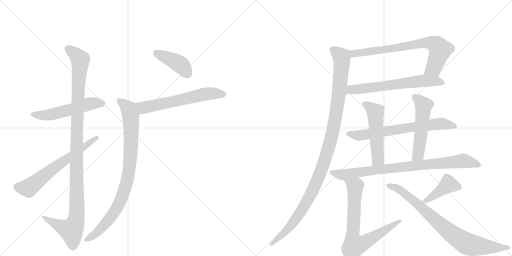
t = 0.00 s
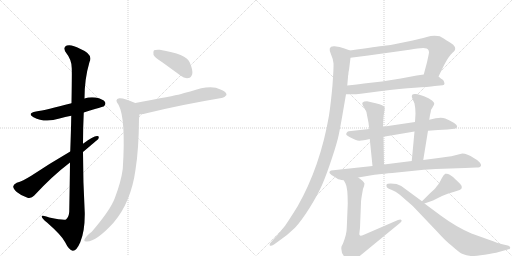
t = 2.64 s
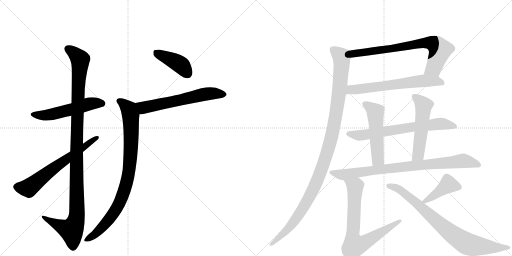
t = 5.28 s
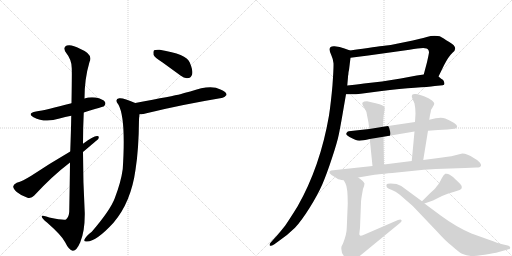
t = 7.92 s
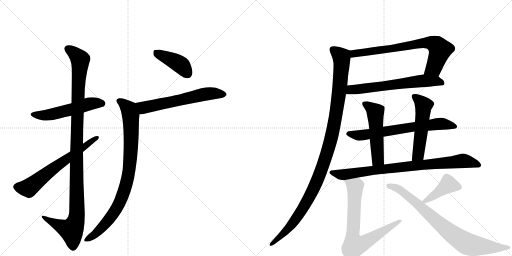
t = 10.56 s
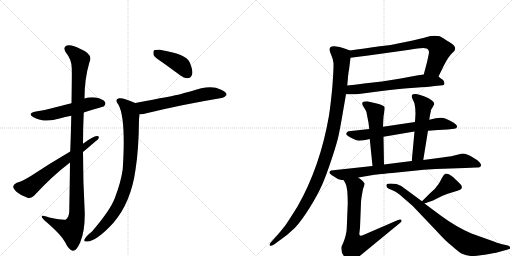
t = 13.20 s

The animated SVG that drew these frames (rendered in a browser with its animation timeline set to each time). Animation: 16 CSS @keyframes rules; one cycle of 13.20 s.

<svg version="1.1" viewBox="0 0 2048 1024" xmlns="http://www.w3.org/2000/svg">
  <g stroke="lightgray" stroke-dasharray="1,1" stroke-width="1" transform="scale(4, 4)">
    <line x1="0" y1="0" x2="256" y2="256"></line>
    <line x1="256" y1="0" x2="0" y2="256"></line>
    <line x1="128" y1="0" x2="128" y2="256"></line>
    <line x1="0" y1="128" x2="256" y2="128"></line>
    <line x1="256" y1="0" x2="512" y2="256"></line>
    <line x1="512" y1="0" x2="256" y2="256"></line>
    <line x1="384" y1="0" x2="384" y2="256"></line>
    <line x1="256" y1="128" x2="512" y2="128"></line>
  </g>
<g transform="scale(1, -1) translate(0, -850)">
   <style type="text/css">
    @keyframes keyframes0 {
      from {
       stroke: black;
       stroke-dashoffset: 538;
       stroke-width: 128;
       }
       64% {
       animation-timing-function: step-end;
       stroke: black;
       stroke-dashoffset: 0;
       stroke-width: 128;
       }
       to {
       stroke: black;
       stroke-width: 1024;
       }
       }
       #make-me-a-hanzi-animation-0 {
         animation: keyframes0 0.687826s both;
         animation-delay: 0.000000s;
         animation-timing-function: linear;
       }
    @keyframes keyframes1 {
      from {
       stroke: black;
       stroke-dashoffset: 1133;
       stroke-width: 128;
       }
       79% {
       animation-timing-function: step-end;
       stroke: black;
       stroke-dashoffset: 0;
       stroke-width: 128;
       }
       to {
       stroke: black;
       stroke-width: 1024;
       }
       }
       #make-me-a-hanzi-animation-1 {
         animation: keyframes1 1.172038s both;
         animation-delay: 0.687826s;
         animation-timing-function: linear;
       }
    @keyframes keyframes2 {
      from {
       stroke: black;
       stroke-dashoffset: 642;
       stroke-width: 128;
       }
       68% {
       animation-timing-function: step-end;
       stroke: black;
       stroke-dashoffset: 0;
       stroke-width: 128;
       }
       to {
       stroke: black;
       stroke-width: 1024;
       }
       }
       #make-me-a-hanzi-animation-2 {
         animation: keyframes2 0.772461s both;
         animation-delay: 1.859863s;
         animation-timing-function: linear;
       }
    @keyframes keyframes3 {
      from {
       stroke: black;
       stroke-dashoffset: 413;
       stroke-width: 128;
       }
       57% {
       animation-timing-function: step-end;
       stroke: black;
       stroke-dashoffset: 0;
       stroke-width: 128;
       }
       to {
       stroke: black;
       stroke-width: 1024;
       }
       }
       #make-me-a-hanzi-animation-3 {
         animation: keyframes3 0.586100s both;
         animation-delay: 2.632324s;
         animation-timing-function: linear;
       }
    @keyframes keyframes4 {
      from {
       stroke: black;
       stroke-dashoffset: 610;
       stroke-width: 128;
       }
       67% {
       animation-timing-function: step-end;
       stroke: black;
       stroke-dashoffset: 0;
       stroke-width: 128;
       }
       to {
       stroke: black;
       stroke-width: 1024;
       }
       }
       #make-me-a-hanzi-animation-4 {
         animation: keyframes4 0.746419s both;
         animation-delay: 3.218424s;
         animation-timing-function: linear;
       }
    @keyframes keyframes5 {
      from {
       stroke: black;
       stroke-dashoffset: 887;
       stroke-width: 128;
       }
       74% {
       animation-timing-function: step-end;
       stroke: black;
       stroke-dashoffset: 0;
       stroke-width: 128;
       }
       to {
       stroke: black;
       stroke-width: 1024;
       }
       }
       #make-me-a-hanzi-animation-5 {
         animation: keyframes5 0.971842s both;
         animation-delay: 3.964844s;
         animation-timing-function: linear;
       }
    @keyframes keyframes6 {
      from {
       stroke: black;
       stroke-dashoffset: 742;
       stroke-width: 128;
       }
       71% {
       animation-timing-function: step-end;
       stroke: black;
       stroke-dashoffset: 0;
       stroke-width: 128;
       }
       to {
       stroke: black;
       stroke-width: 1024;
       }
       }
       #make-me-a-hanzi-animation-6 {
         animation: keyframes6 0.853841s both;
         animation-delay: 4.936686s;
         animation-timing-function: linear;
       }
    @keyframes keyframes7 {
      from {
       stroke: black;
       stroke-dashoffset: 642;
       stroke-width: 128;
       }
       68% {
       animation-timing-function: step-end;
       stroke: black;
       stroke-dashoffset: 0;
       stroke-width: 128;
       }
       to {
       stroke: black;
       stroke-width: 1024;
       }
       }
       #make-me-a-hanzi-animation-7 {
         animation: keyframes7 0.772461s both;
         animation-delay: 5.790527s;
         animation-timing-function: linear;
       }
    @keyframes keyframes8 {
      from {
       stroke: black;
       stroke-dashoffset: 1126;
       stroke-width: 128;
       }
       79% {
       animation-timing-function: step-end;
       stroke: black;
       stroke-dashoffset: 0;
       stroke-width: 128;
       }
       to {
       stroke: black;
       stroke-width: 1024;
       }
       }
       #make-me-a-hanzi-animation-8 {
         animation: keyframes8 1.166341s both;
         animation-delay: 6.562988s;
         animation-timing-function: linear;
       }
    @keyframes keyframes9 {
      from {
       stroke: black;
       stroke-dashoffset: 686;
       stroke-width: 128;
       }
       69% {
       animation-timing-function: step-end;
       stroke: black;
       stroke-dashoffset: 0;
       stroke-width: 128;
       }
       to {
       stroke: black;
       stroke-width: 1024;
       }
       }
       #make-me-a-hanzi-animation-9 {
         animation: keyframes9 0.808268s both;
         animation-delay: 7.729329s;
         animation-timing-function: linear;
       }
    @keyframes keyframes10 {
      from {
       stroke: black;
       stroke-dashoffset: 521;
       stroke-width: 128;
       }
       63% {
       animation-timing-function: step-end;
       stroke: black;
       stroke-dashoffset: 0;
       stroke-width: 128;
       }
       to {
       stroke: black;
       stroke-width: 1024;
       }
       }
       #make-me-a-hanzi-animation-10 {
         animation: keyframes10 0.673991s both;
         animation-delay: 8.537598s;
         animation-timing-function: linear;
       }
    @keyframes keyframes11 {
      from {
       stroke: black;
       stroke-dashoffset: 530;
       stroke-width: 128;
       }
       63% {
       animation-timing-function: step-end;
       stroke: black;
       stroke-dashoffset: 0;
       stroke-width: 128;
       }
       to {
       stroke: black;
       stroke-width: 1024;
       }
       }
       #make-me-a-hanzi-animation-11 {
         animation: keyframes11 0.681315s both;
         animation-delay: 9.211589s;
         animation-timing-function: linear;
       }
    @keyframes keyframes12 {
      from {
       stroke: black;
       stroke-dashoffset: 851;
       stroke-width: 128;
       }
       73% {
       animation-timing-function: step-end;
       stroke: black;
       stroke-dashoffset: 0;
       stroke-width: 128;
       }
       to {
       stroke: black;
       stroke-width: 1024;
       }
       }
       #make-me-a-hanzi-animation-12 {
         animation: keyframes12 0.942546s both;
         animation-delay: 9.892904s;
         animation-timing-function: linear;
       }
    @keyframes keyframes13 {
      from {
       stroke: black;
       stroke-dashoffset: 744;
       stroke-width: 128;
       }
       71% {
       animation-timing-function: step-end;
       stroke: black;
       stroke-dashoffset: 0;
       stroke-width: 128;
       }
       to {
       stroke: black;
       stroke-width: 1024;
       }
       }
       #make-me-a-hanzi-animation-13 {
         animation: keyframes13 0.855469s both;
         animation-delay: 10.835449s;
         animation-timing-function: linear;
       }
    @keyframes keyframes14 {
      from {
       stroke: black;
       stroke-dashoffset: 419;
       stroke-width: 128;
       }
       58% {
       animation-timing-function: step-end;
       stroke: black;
       stroke-dashoffset: 0;
       stroke-width: 128;
       }
       to {
       stroke: black;
       stroke-width: 1024;
       }
       }
       #make-me-a-hanzi-animation-14 {
         animation: keyframes14 0.590983s both;
         animation-delay: 11.690918s;
         animation-timing-function: linear;
       }
    @keyframes keyframes15 {
      from {
       stroke: black;
       stroke-dashoffset: 817;
       stroke-width: 128;
       }
       73% {
       animation-timing-function: step-end;
       stroke: black;
       stroke-dashoffset: 0;
       stroke-width: 128;
       }
       to {
       stroke: black;
       stroke-width: 1024;
       }
       }
       #make-me-a-hanzi-animation-15 {
         animation: keyframes15 0.914876s both;
         animation-delay: 12.281901s;
         animation-timing-function: linear;
       }
</style>
<path d="M 335 400 Q 414 424 416 425 Q 425 434 420 442 Q 413 454 382 460 Q 358 463 338 456 L 286 437 Q 184 410 144 404 Q 107 397 134 381 Q 179 357 238 376 Q 260 383 285 387 L 335 400 Z" fill="lightgray"></path> 
<path d="M 280 200 Q 279 113 277 4 Q 276 -18 264 -28 Q 255 -32 197 -20 Q 164 -7 167 -17 Q 168 -24 188 -40 Q 246 -91 260 -118 Q 276 -151 291 -153 Q 306 -154 321 -119 Q 340 -74 339 -1 Q 332 120 332 242 L 332 275 Q 332 339 335 400 L 338 456 Q 338 535 358 602 Q 374 633 320 655 Q 286 674 267 668 Q 249 661 265 638 Q 287 611 287 577 Q 288 561 286 437 L 285 387 Q 284 326 281 244 L 280 200 Z" fill="lightgray"></path> 
<path d="M 281 244 Q 197 195 125 147 Q 91 126 67 119 Q 54 113 53 105 Q 52 95 67 82 Q 86 66 110 59 Q 126 55 137 68 Q 209 146 280 200 L 332 242 Q 389 290 393 294 Q 399 307 388 306 Q 373 306 332 275 L 281 244 Z" fill="lightgray"></path> 
<path d="M 649 601 L 722 548 Q 738 535 754 538 Q 764 539 769 554 Q 772 570 759 600 Q 746 634 639 651 Q 623 652 616 649 Q 612 645 614 631 Q 618 621 649 601 Z" fill="lightgray"></path> 
<path d="M 558 393 Q 571 392 586 397 Q 724 431 886 458 Q 896 457 906 470 Q 907 483 882 492 Q 843 514 761 484 Q 740 480 721 473 Q 697 467 541 438 C 512 433 528 392 558 393 Z" fill="lightgray"></path> 
<path d="M 541 438 Q 492 460 477 457 Q 456 453 474 431 Q 504 376 491 174 Q 484 122 459 57 Q 441 9 367 -77 Q 343 -95 337 -110 Q 336 -117 348 -116 Q 385 -116 454 -41 Q 524 41 542 171 Q 555 252 556 373 Q 557 385 558 393 C 561 423 562 429 541 438 Z" fill="lightgray"></path> 
<path d="M 1754 544 L 1776 589 Q 1794 624 1810 639 Q 1837 659 1797 682 Q 1784 690 1775 696 Q 1765 702 1759 705 Q 1753 707 1738 707 Q 1723 707 1707 702 Q 1691 697 1684 696 L 1651 688 L 1592 676 Q 1561 669 1537 667 Q 1512 664 1400 648 C 1370 644 1372 615 1402 619 L 1473 628 L 1638 651 Q 1708 665 1712 652 Q 1716 648 1716 640 Q 1715 632 1708 601 L 1695 552 C 1687 523 1741 517 1754 544 Z" fill="lightgray"></path> 
<path d="M 1384 473 L 1406 473 Q 1414 472 1443 475 L 1519 485 Q 1605 496 1659 499 Q 1713 502 1739 506 L 1771 509 Q 1778 510 1778 517 Q 1775 530 1770 532 Q 1764 534 1760 539 Q 1756 543 1754 544 C 1739 558 1725 556 1695 552 L 1667 548 L 1603 536 L 1528 524 L 1456 516 Q 1431 512 1389 508 C 1359 505 1354 473 1384 473 Z" fill="lightgray"></path> 
<path d="M 1325 630 Q 1332 615 1334 597 Q 1335 579 1330 510 Q 1324 441 1316 388 Q 1281 184 1190 24 Q 1155 -32 1141 -52 Q 1112 -89 1098 -103 L 1082 -121 Q 1077 -126 1079 -132 Q 1083 -136 1096 -128 L 1114 -115 Q 1153 -88 1180 -61 Q 1206 -33 1238 18 Q 1270 69 1289 112 Q 1307 154 1328 218 Q 1349 281 1355 311 Q 1361 340 1369 386 L 1384 473 L 1389 508 L 1392 542 L 1392 547 L 1393 549 Q 1393 561 1396 570 L 1402 619 C 1405 646 1405 646 1400 648 L 1378 656 Q 1359 664 1338 665 Q 1307 667 1325 630 Z" fill="lightgray"></path> 
<path d="M 1712 327 L 1752 330 L 1790 332 L 1817 335 Q 1826 336 1828 342.5 Q 1830 349 1815 359 Q 1795 370 1781 376 Q 1767 382 1743 377 L 1717 371 L 1660 362 L 1532 343 L 1477 334 L 1404 326 Q 1393 325 1390 323 Q 1386 319 1385 315 Q 1383 310 1398 302 Q 1425 287 1438 287.5 Q 1451 288 1479 294 L 1534 303 L 1658 324 L 1712 327 Z" fill="lightgray"></path> 
<path d="M 1532 343 L 1533 368 Q 1534 389 1537 403 Q 1540 417 1538 422 Q 1536 427 1518 433 Q 1500 438 1494 439 L 1468 445 Q 1441 445 1452 427 L 1462 410 Q 1467 402 1467 395 L 1474 359 L 1477 334 L 1479 294 L 1490 186 C 1493 156 1537 162 1536 192 L 1534 303 L 1532 343 Z" fill="lightgray"></path> 
<path d="M 1693 210 L 1712 327 L 1717 371 L 1720 390 Q 1724 406 1724 410 L 1725 412 Q 1726 413 1736 431 Q 1740 438 1728 448 Q 1716 458 1696 465 Q 1676 472 1664 474 Q 1652 475 1649 471 Q 1645 467 1649 457 L 1658 436 Q 1662 418 1662 396 L 1660 362 L 1658 324 L 1647 206 C 1644 176 1688 180 1693 210 Z" fill="lightgray"></path> 
<path d="M 1433 140 L 1498 151 Q 1510 153 1588 160 L 1695 171 L 1743 174 L 1861 178 L 1905 180 Q 1921 180 1923 186 Q 1927 190 1919 200 Q 1911 210 1895 218 Q 1869 236 1849 236 L 1825 230 Q 1814 226 1769 220 L 1693 210 L 1647 206 L 1536 192 L 1490 186 L 1324 168 Q 1317 164 1317.5 159 Q 1318 154 1350 135 Q 1355 132 1375 129 L 1433 140 Z" fill="lightgray"></path> 
<path d="M 1375 129 L 1382 116 Q 1391 100 1391 36 L 1387 -62 Q 1387 -86 1372 -124 L 1366 -136 Q 1362 -161 1380 -179 Q 1385 -187 1395 -192 Q 1404 -197 1409 -197 Q 1414 -196 1420 -191 Q 1425 -185 1428 -183 L 1601 -41 Q 1609 -34 1605 -30 Q 1603 -25 1592 -30 L 1458 -88 Q 1444 -94 1442 -93 Q 1439 -92 1437 -87 L 1440 -61 L 1444 40 Q 1444 52 1452 94 Q 1458 109 1458 116 Q 1454 126 1433 140 C 1409 158 1361 155 1375 129 Z" fill="lightgray"></path> 
<path d="M 1698 36 L 1732 48 L 1768 66 Q 1789 76 1817 83 Q 1845 90 1847 98 Q 1849 106 1841 114 Q 1816 139 1812 142 Q 1807 145 1799 151 Q 1790 157 1781 155 Q 1774 151 1766 135 Q 1758 118 1753 112 Q 1747 106 1745 102 Q 1742 97 1717 74 L 1688 45 C 1669 26 1670 26 1698 36 Z" fill="lightgray"></path> 
<path d="M 1586 114 Q 1549 119 1546 111 Q 1545 104 1548 100 Q 1553 95 1567.5 90 Q 1582 85 1598 72 L 1651 26 L 1750 -78 Q 1781 -113 1808 -134 Q 1839 -162 1851 -166 Q 1865 -173 1883 -173.5 Q 1901 -174 1939 -168.5 Q 1977 -163 1995 -158 L 2031 -148 Q 2041 -147 2041 -141 Q 2041 -135 2031 -132 L 2005 -126 Q 1997 -124 1953 -108 L 1886 -84 Q 1825 -58 1764 -13 L 1698 36 L 1688 45 L 1605 106 L 1586 114 Z" fill="lightgray"></path> 
      <clipPath id="make-me-a-hanzi-clip-0">
      <path d="M 335 400 Q 414 424 416 425 Q 425 434 420 442 Q 413 454 382 460 Q 358 463 338 456 L 286 437 Q 184 410 144 404 Q 107 397 134 381 Q 179 357 238 376 Q 260 383 285 387 L 335 400 Z" fill="lightgray"></path>
      </clipPath>
      <path clip-path="url(#make-me-a-hanzi-clip-0)" d="M 136 394 L 184 389 L 351 433 L 386 438 L 411 434 " fill="none" id="make-me-a-hanzi-animation-0" stroke-dasharray="410 820" stroke-linecap="round"></path>

      <clipPath id="make-me-a-hanzi-clip-1">
      <path d="M 280 200 Q 279 113 277 4 Q 276 -18 264 -28 Q 255 -32 197 -20 Q 164 -7 167 -17 Q 168 -24 188 -40 Q 246 -91 260 -118 Q 276 -151 291 -153 Q 306 -154 321 -119 Q 340 -74 339 -1 Q 332 120 332 242 L 332 275 Q 332 339 335 400 L 338 456 Q 338 535 358 602 Q 374 633 320 655 Q 286 674 267 668 Q 249 661 265 638 Q 287 611 287 577 Q 288 561 286 437 L 285 387 Q 284 326 281 244 L 280 200 Z" fill="lightgray"></path>
      </clipPath>
      <path clip-path="url(#make-me-a-hanzi-clip-1)" d="M 274 652 L 290 644 L 321 612 L 307 320 L 308 -10 L 286 -71 L 186 -27 L 184 -20 L 173 -20 " fill="none" id="make-me-a-hanzi-animation-1" stroke-dasharray="1005 2010" stroke-linecap="round"></path>

      <clipPath id="make-me-a-hanzi-clip-2">
      <path d="M 281 244 Q 197 195 125 147 Q 91 126 67 119 Q 54 113 53 105 Q 52 95 67 82 Q 86 66 110 59 Q 126 55 137 68 Q 209 146 280 200 L 332 242 Q 389 290 393 294 Q 399 307 388 306 Q 373 306 332 275 L 281 244 Z" fill="lightgray"></path>
      </clipPath>
      <path clip-path="url(#make-me-a-hanzi-clip-2)" d="M 66 103 L 114 98 L 194 162 L 386 298 " fill="none" id="make-me-a-hanzi-animation-2" stroke-dasharray="514 1028" stroke-linecap="round"></path>

      <clipPath id="make-me-a-hanzi-clip-3">
      <path d="M 649 601 L 722 548 Q 738 535 754 538 Q 764 539 769 554 Q 772 570 759 600 Q 746 634 639 651 Q 623 652 616 649 Q 612 645 614 631 Q 618 621 649 601 Z" fill="lightgray"></path>
      </clipPath>
      <path clip-path="url(#make-me-a-hanzi-clip-3)" d="M 622 643 L 718 594 L 750 557 " fill="none" id="make-me-a-hanzi-animation-3" stroke-dasharray="285 570" stroke-linecap="round"></path>

      <clipPath id="make-me-a-hanzi-clip-4">
      <path d="M 558 393 Q 571 392 586 397 Q 724 431 886 458 Q 896 457 906 470 Q 907 483 882 492 Q 843 514 761 484 Q 740 480 721 473 Q 697 467 541 438 C 512 433 528 392 558 393 Z" fill="lightgray"></path>
      </clipPath>
      <path clip-path="url(#make-me-a-hanzi-clip-4)" d="M 554 437 L 574 419 L 826 474 L 851 477 L 895 471 " fill="none" id="make-me-a-hanzi-animation-4" stroke-dasharray="482 964" stroke-linecap="round"></path>

      <clipPath id="make-me-a-hanzi-clip-5">
      <path d="M 541 438 Q 492 460 477 457 Q 456 453 474 431 Q 504 376 491 174 Q 484 122 459 57 Q 441 9 367 -77 Q 343 -95 337 -110 Q 336 -117 348 -116 Q 385 -116 454 -41 Q 524 41 542 171 Q 555 252 556 373 Q 557 385 558 393 C 561 423 562 429 541 438 Z" fill="lightgray"></path>
      </clipPath>
      <path clip-path="url(#make-me-a-hanzi-clip-5)" d="M 478 444 L 515 414 L 523 389 L 525 279 L 510 134 L 483 49 L 449 -10 L 384 -84 L 345 -108 " fill="none" id="make-me-a-hanzi-animation-5" stroke-dasharray="759 1518" stroke-linecap="round"></path>

      <clipPath id="make-me-a-hanzi-clip-6">
      <path d="M 1754 544 L 1776 589 Q 1794 624 1810 639 Q 1837 659 1797 682 Q 1784 690 1775 696 Q 1765 702 1759 705 Q 1753 707 1738 707 Q 1723 707 1707 702 Q 1691 697 1684 696 L 1651 688 L 1592 676 Q 1561 669 1537 667 Q 1512 664 1400 648 C 1370 644 1372 615 1402 619 L 1473 628 L 1638 651 Q 1708 665 1712 652 Q 1716 648 1716 640 Q 1715 632 1708 601 L 1695 552 C 1687 523 1741 517 1754 544 Z" fill="lightgray"></path>
      </clipPath>
      <path clip-path="url(#make-me-a-hanzi-clip-6)" d="M 1408 627 L 1417 637 L 1721 679 L 1746 669 L 1760 651 L 1735 578 L 1703 556 " fill="none" id="make-me-a-hanzi-animation-6" stroke-dasharray="614 1228" stroke-linecap="round"></path>

      <clipPath id="make-me-a-hanzi-clip-7">
      <path d="M 1384 473 L 1406 473 Q 1414 472 1443 475 L 1519 485 Q 1605 496 1659 499 Q 1713 502 1739 506 L 1771 509 Q 1778 510 1778 517 Q 1775 530 1770 532 Q 1764 534 1760 539 Q 1756 543 1754 544 C 1739 558 1725 556 1695 552 L 1667 548 L 1603 536 L 1528 524 L 1456 516 Q 1431 512 1389 508 C 1359 505 1354 473 1384 473 Z" fill="lightgray"></path>
      </clipPath>
      <path clip-path="url(#make-me-a-hanzi-clip-7)" d="M 1390 478 L 1405 491 L 1691 527 L 1743 526 L 1768 519 " fill="none" id="make-me-a-hanzi-animation-7" stroke-dasharray="514 1028" stroke-linecap="round"></path>

      <clipPath id="make-me-a-hanzi-clip-8">
      <path d="M 1325 630 Q 1332 615 1334 597 Q 1335 579 1330 510 Q 1324 441 1316 388 Q 1281 184 1190 24 Q 1155 -32 1141 -52 Q 1112 -89 1098 -103 L 1082 -121 Q 1077 -126 1079 -132 Q 1083 -136 1096 -128 L 1114 -115 Q 1153 -88 1180 -61 Q 1206 -33 1238 18 Q 1270 69 1289 112 Q 1307 154 1328 218 Q 1349 281 1355 311 Q 1361 340 1369 386 L 1384 473 L 1389 508 L 1392 542 L 1392 547 L 1393 549 Q 1393 561 1396 570 L 1402 619 C 1405 646 1405 646 1400 648 L 1378 656 Q 1359 664 1338 665 Q 1307 667 1325 630 Z" fill="lightgray"></path>
      </clipPath>
      <path clip-path="url(#make-me-a-hanzi-clip-8)" d="M 1333 652 L 1366 622 L 1366 580 L 1345 398 L 1306 232 L 1273 138 L 1207 9 L 1155 -63 L 1083 -127 " fill="none" id="make-me-a-hanzi-animation-8" stroke-dasharray="998 1996" stroke-linecap="round"></path>

      <clipPath id="make-me-a-hanzi-clip-9">
      <path d="M 1712 327 L 1752 330 L 1790 332 L 1817 335 Q 1826 336 1828 342.5 Q 1830 349 1815 359 Q 1795 370 1781 376 Q 1767 382 1743 377 L 1717 371 L 1660 362 L 1532 343 L 1477 334 L 1404 326 Q 1393 325 1390 323 Q 1386 319 1385 315 Q 1383 310 1398 302 Q 1425 287 1438 287.5 Q 1451 288 1479 294 L 1534 303 L 1658 324 L 1712 327 Z" fill="lightgray"></path>
      </clipPath>
      <path clip-path="url(#make-me-a-hanzi-clip-9)" d="M 1394 315 L 1436 308 L 1467 311 L 1754 355 L 1819 344 " fill="none" id="make-me-a-hanzi-animation-9" stroke-dasharray="558 1116" stroke-linecap="round"></path>

      <clipPath id="make-me-a-hanzi-clip-10">
      <path d="M 1532 343 L 1533 368 Q 1534 389 1537 403 Q 1540 417 1538 422 Q 1536 427 1518 433 Q 1500 438 1494 439 L 1468 445 Q 1441 445 1452 427 L 1462 410 Q 1467 402 1467 395 L 1474 359 L 1477 334 L 1479 294 L 1490 186 C 1493 156 1537 162 1536 192 L 1534 303 L 1532 343 Z" fill="lightgray"></path>
      </clipPath>
      <path clip-path="url(#make-me-a-hanzi-clip-10)" d="M 1461 435 L 1501 402 L 1512 215 L 1497 194 " fill="none" id="make-me-a-hanzi-animation-10" stroke-dasharray="393 786" stroke-linecap="round"></path>

      <clipPath id="make-me-a-hanzi-clip-11">
      <path d="M 1693 210 L 1712 327 L 1717 371 L 1720 390 Q 1724 406 1724 410 L 1725 412 Q 1726 413 1736 431 Q 1740 438 1728 448 Q 1716 458 1696 465 Q 1676 472 1664 474 Q 1652 475 1649 471 Q 1645 467 1649 457 L 1658 436 Q 1662 418 1662 396 L 1660 362 L 1658 324 L 1647 206 C 1644 176 1688 180 1693 210 Z" fill="lightgray"></path>
      </clipPath>
      <path clip-path="url(#make-me-a-hanzi-clip-11)" d="M 1658 464 L 1694 426 L 1674 236 L 1654 213 " fill="none" id="make-me-a-hanzi-animation-11" stroke-dasharray="402 804" stroke-linecap="round"></path>

      <clipPath id="make-me-a-hanzi-clip-12">
      <path d="M 1433 140 L 1498 151 Q 1510 153 1588 160 L 1695 171 L 1743 174 L 1861 178 L 1905 180 Q 1921 180 1923 186 Q 1927 190 1919 200 Q 1911 210 1895 218 Q 1869 236 1849 236 L 1825 230 Q 1814 226 1769 220 L 1693 210 L 1647 206 L 1536 192 L 1490 186 L 1324 168 Q 1317 164 1317.5 159 Q 1318 154 1350 135 Q 1355 132 1375 129 L 1433 140 Z" fill="lightgray"></path>
      </clipPath>
      <path clip-path="url(#make-me-a-hanzi-clip-12)" d="M 1325 161 L 1371 151 L 1515 172 L 1850 207 L 1914 191 " fill="none" id="make-me-a-hanzi-animation-12" stroke-dasharray="723 1446" stroke-linecap="round"></path>

      <clipPath id="make-me-a-hanzi-clip-13">
      <path d="M 1375 129 L 1382 116 Q 1391 100 1391 36 L 1387 -62 Q 1387 -86 1372 -124 L 1366 -136 Q 1362 -161 1380 -179 Q 1385 -187 1395 -192 Q 1404 -197 1409 -197 Q 1414 -196 1420 -191 Q 1425 -185 1428 -183 L 1601 -41 Q 1609 -34 1605 -30 Q 1603 -25 1592 -30 L 1458 -88 Q 1444 -94 1442 -93 Q 1439 -92 1437 -87 L 1440 -61 L 1444 40 Q 1444 52 1452 94 Q 1458 109 1458 116 Q 1454 126 1433 140 C 1409 158 1361 155 1375 129 Z" fill="lightgray"></path>
      </clipPath>
      <path clip-path="url(#make-me-a-hanzi-clip-13)" d="M 1383 125 L 1420 104 L 1410 -87 L 1418 -133 L 1452 -124 L 1599 -34 " fill="none" id="make-me-a-hanzi-animation-13" stroke-dasharray="616 1232" stroke-linecap="round"></path>

      <clipPath id="make-me-a-hanzi-clip-14">
      <path d="M 1698 36 L 1732 48 L 1768 66 Q 1789 76 1817 83 Q 1845 90 1847 98 Q 1849 106 1841 114 Q 1816 139 1812 142 Q 1807 145 1799 151 Q 1790 157 1781 155 Q 1774 151 1766 135 Q 1758 118 1753 112 Q 1747 106 1745 102 Q 1742 97 1717 74 L 1688 45 C 1669 26 1670 26 1698 36 Z" fill="lightgray"></path>
      </clipPath>
      <path clip-path="url(#make-me-a-hanzi-clip-14)" d="M 1837 101 L 1792 112 L 1697 45 " fill="none" id="make-me-a-hanzi-animation-14" stroke-dasharray="291 582" stroke-linecap="round"></path>

      <clipPath id="make-me-a-hanzi-clip-15">
      <path d="M 1586 114 Q 1549 119 1546 111 Q 1545 104 1548 100 Q 1553 95 1567.5 90 Q 1582 85 1598 72 L 1651 26 L 1750 -78 Q 1781 -113 1808 -134 Q 1839 -162 1851 -166 Q 1865 -173 1883 -173.5 Q 1901 -174 1939 -168.5 Q 1977 -163 1995 -158 L 2031 -148 Q 2041 -147 2041 -141 Q 2041 -135 2031 -132 L 2005 -126 Q 1997 -124 1953 -108 L 1886 -84 Q 1825 -58 1764 -13 L 1698 36 L 1688 45 L 1605 106 L 1586 114 Z" fill="lightgray"></path>
      </clipPath>
      <path clip-path="url(#make-me-a-hanzi-clip-15)" d="M 1553 107 L 1575 104 L 1602 89 L 1800 -80 L 1855 -118 L 1876 -128 L 1926 -136 L 2033 -140 " fill="none" id="make-me-a-hanzi-animation-15" stroke-dasharray="689 1378" stroke-linecap="round"></path>

</g>
</svg>
